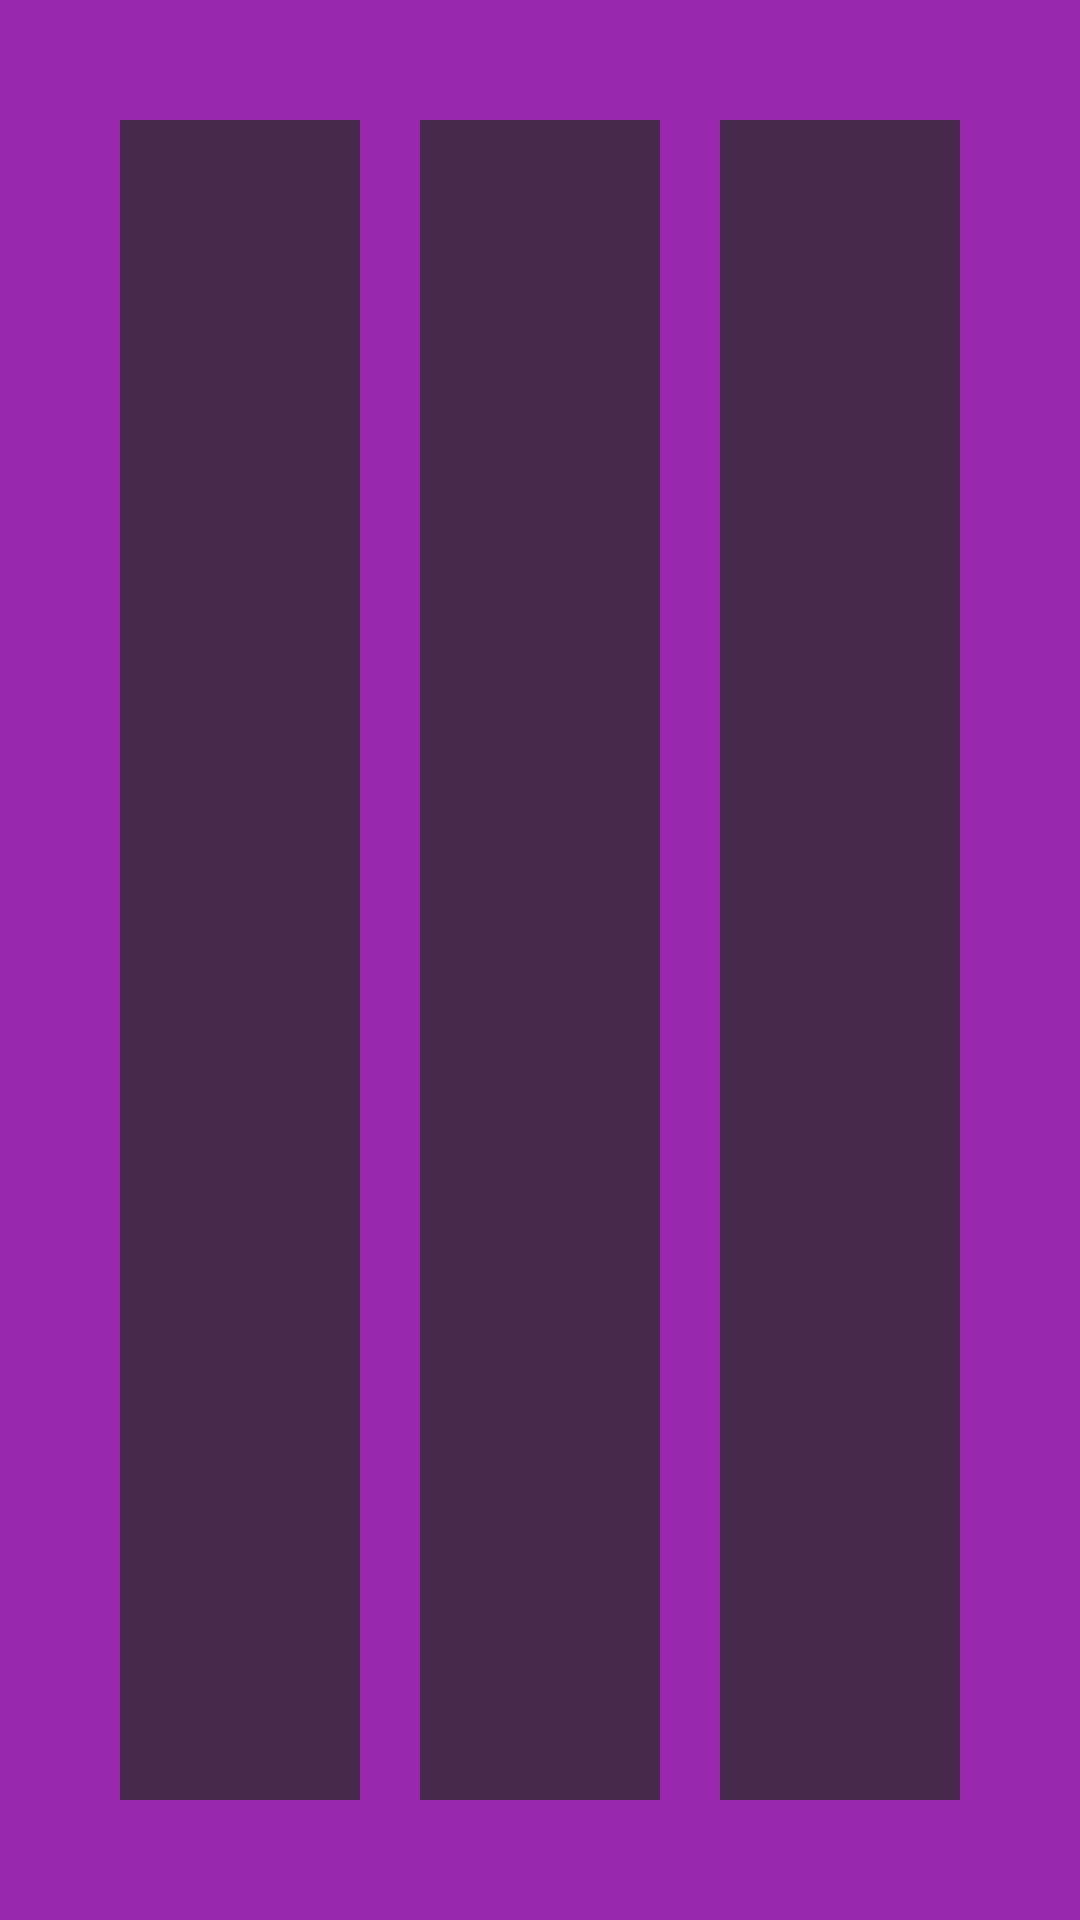

Write the Android layout XML for this screen, with the resource values it uses.
<!-- AndroidManifest.xml: application theme Theme.Adroid -->
<!-- res/layout/task2.xml -->
<?xml version="1.0" encoding="utf-8"?>
<LinearLayout xmlns:android="http://schemas.android.com/apk/res/android"
    xmlns:app="http://schemas.android.com/apk/res-auto"
    xmlns:tools="http://schemas.android.com/tools"
    android:layout_width="match_parent"
    android:layout_height="match_parent"
    android:background="#9A28AE"
    android:orientation="horizontal"
    android:padding="40dp"
    tools:context=".MainActivity">

    <View
        android:layout_width="0dp"
        android:layout_height="match_parent"
        android:background="#48294E"
        android:layout_weight="1"
        />
    <View
        android:layout_width="0dp"
        android:layout_height="match_parent"
        android:background="#48294E"
        android:layout_marginHorizontal="20dp"
        android:layout_weight="1"

        />
    <View
        android:layout_width="0dp"
        android:layout_height="match_parent"
        android:background="#48294E"
        android:layout_weight="1"

        />

</LinearLayout>
<!-- resources referenced by this layout -->
<resources>
  <style name="Theme.Adroid" parent="Base.Theme.Adroid" />
  <style name="Base.Theme.Adroid" parent="Theme.Material3.DayNight.NoActionBar">
          
          
      </style>
</resources>
